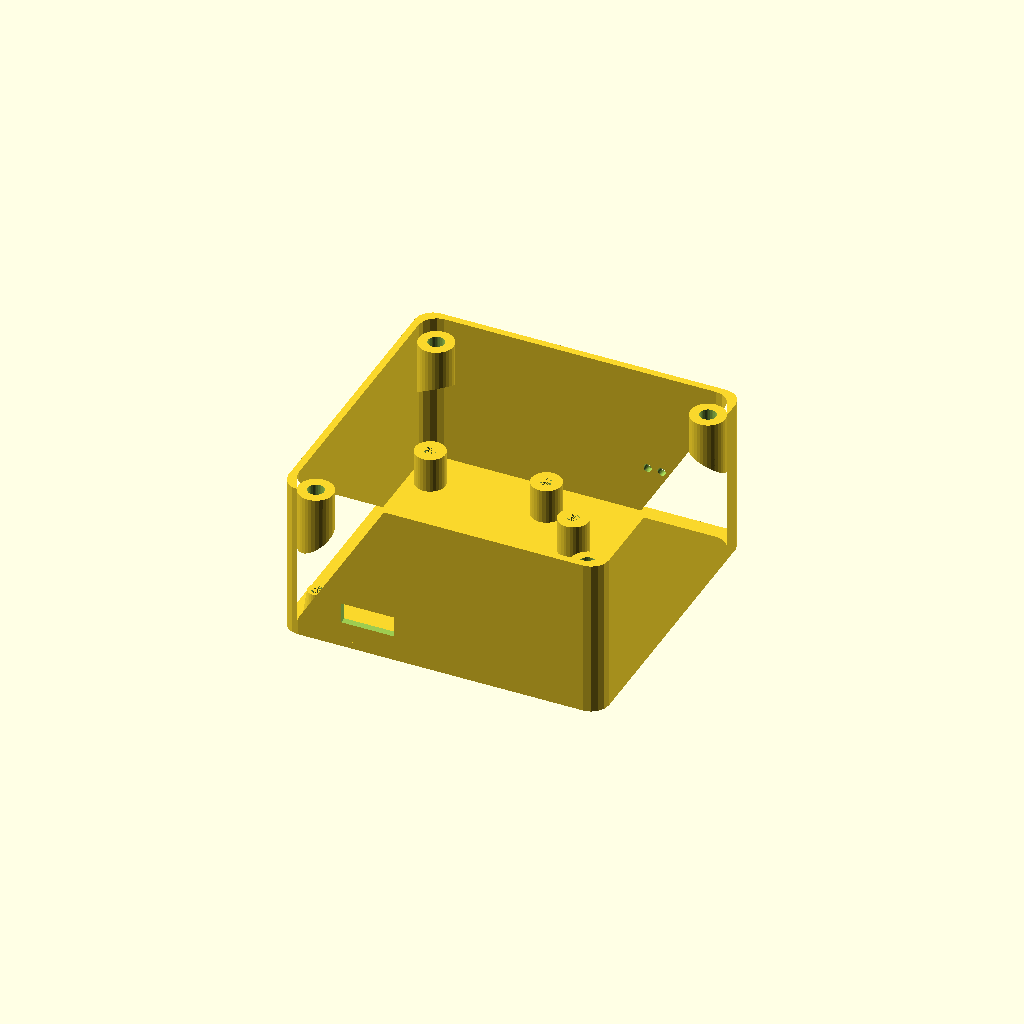
Cell 1: rendered with the file's own defaults.
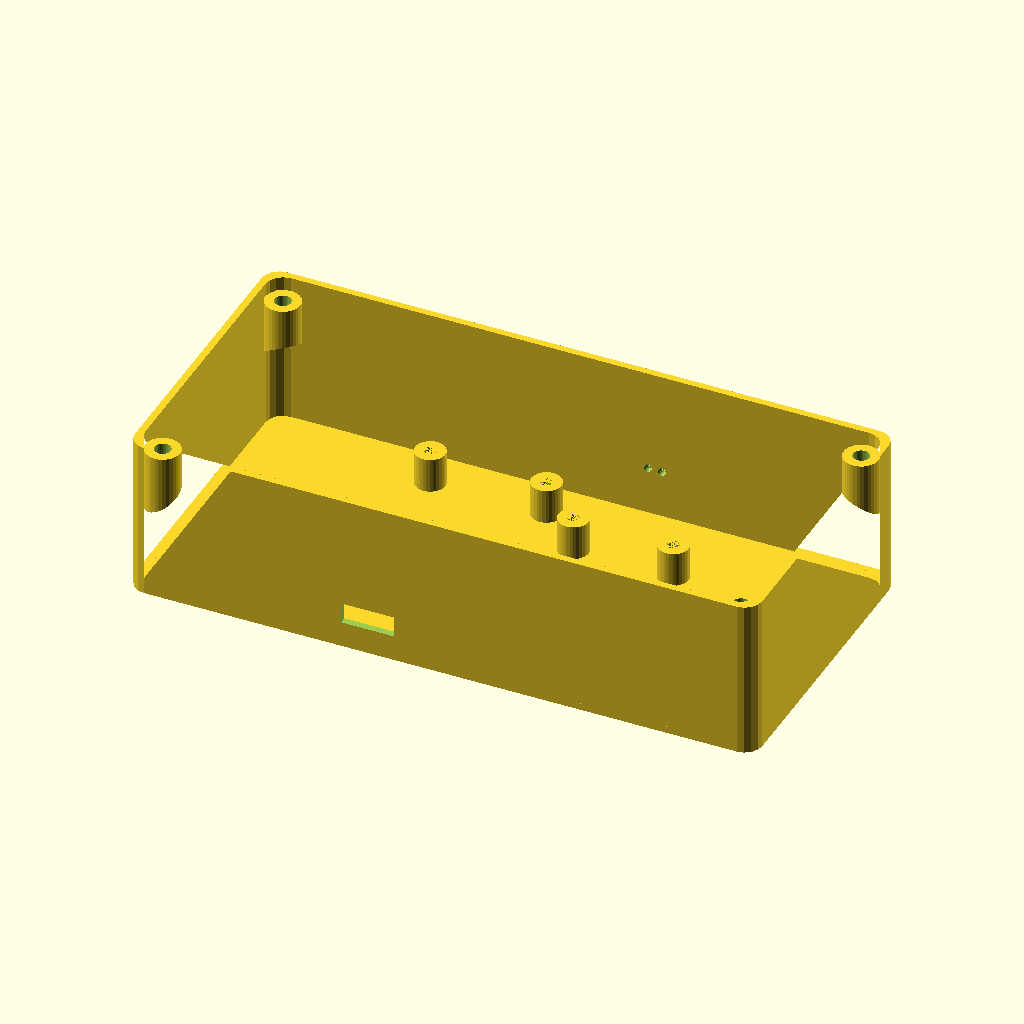
Cell 2 — width set to 132, the other parameters unchanged.
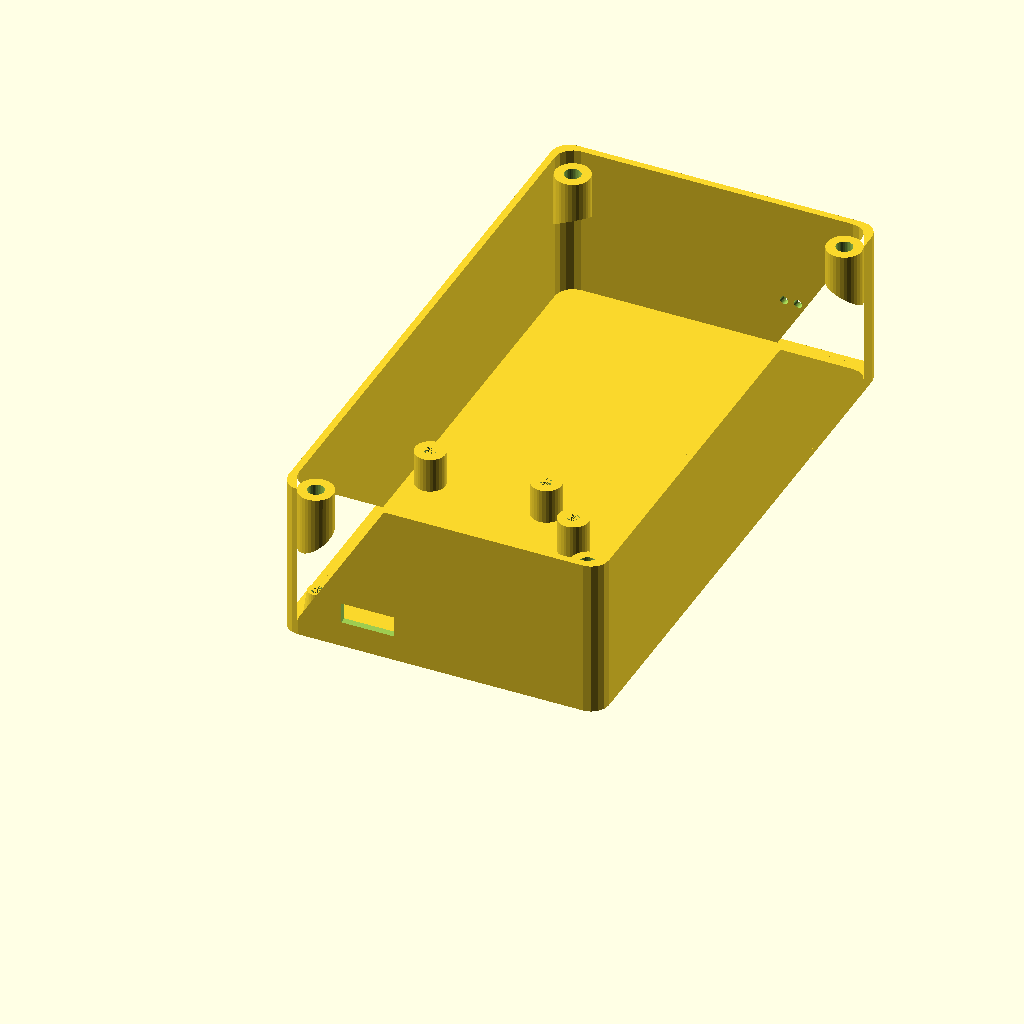
Cell 3: the same model with length = 126.
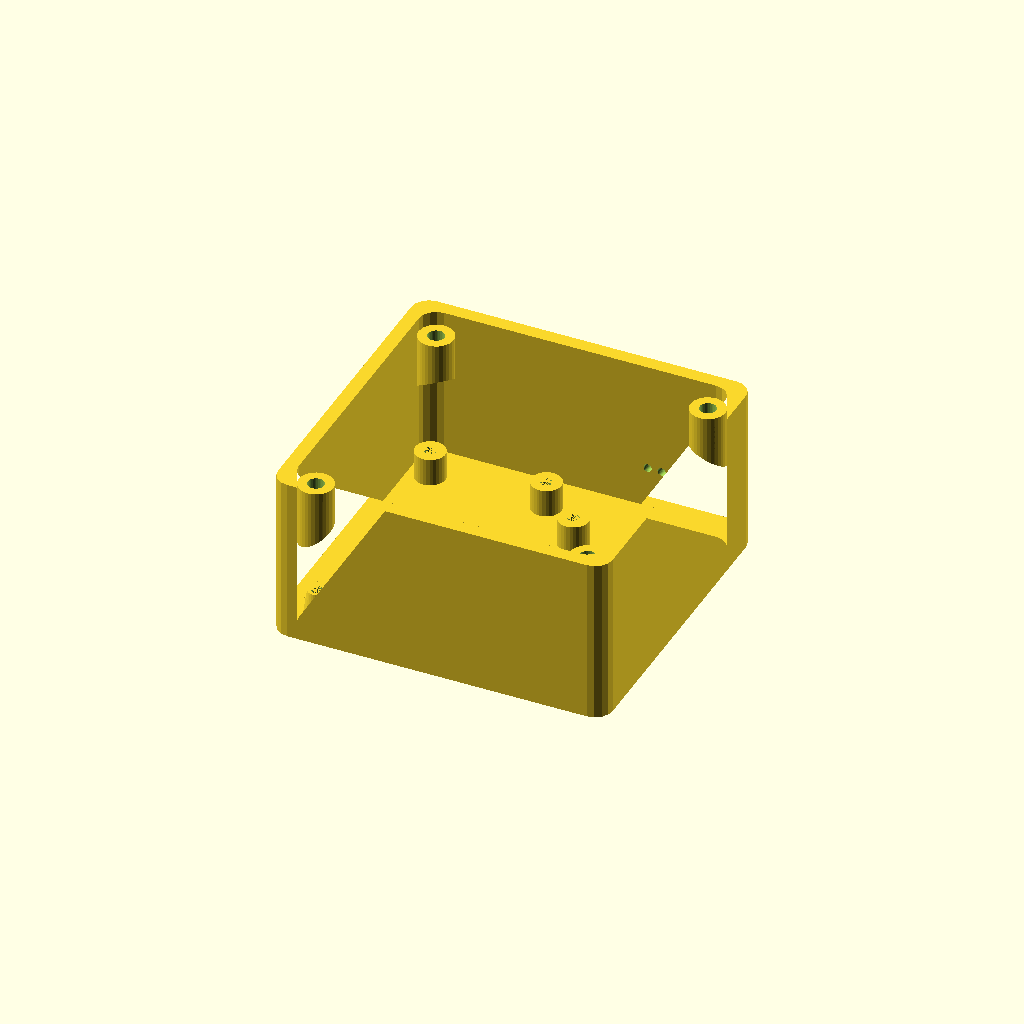
Cell 4: the same model with wall = 3.
One fixed orthographic camera (rotation 55°, 0°, 25°; colour scheme Cornfield) for every cell.
Source of the model, esp8266relaybox.scad:
use <roundedSquare.scad>;
use <pointHull.scad>;
use <db9male-for-genesis.scad>;

//<params>
width = 66;
length = 63;
corner = 3;
wall = 1.5;

includeLid = 0;

usbHoleWidth = 11.3;
usbHoleHeight = 5.65;
usbHoleCenterOffsetFromEndOfPillars = 1.16;
bigScrewHole = 3.5;
screwHole = 2.5;
screwHeadDiameter = 8;
screwHeadInset = 2;
screwBearingWallMinimum = 3;
screwHoleWall = 2;
screwGrabLength = 6;
pcbScrewHorizontalSpacing = 34.7;
pcbScrew1DistanceFromFront = 5;
pcbScrew2DistanceFromFront = 50;
pcbScrewHole = 4;
pcbScrewHeadDiameter = 7;
pcbScrewHeadInset = 2;
lidTolerance = 0.2;
wireHoleDiameter = 1.75;
wireHoleCount = 2;
wireHoleSpacing = 3;
frontPCBScrewHoleWall = 0.75;

pillarHeight = 9;
heightAbovePillar = 24;

pillars = [ [0,0], [25, 0], [0,51.77+.4], [25, 51.77+0.4], [35, 5], [35+21.5, 5], [35, 5+38.22], [35+21.5, 5+38.22] ];

minX = min([for(p=pillars) p[0]]);
maxX = max([for(p=pillars) p[0]]);
pillarShift = [-(minX+maxX)/2,2.19];
usbX = pillarShift[0] + (pillars[0][0]+pillars[1][0])/2;
wireX = pillarShift[0] + (pillars[5][0]+pillars[6][0])/2;

//</params>

wireHeight = heightAbovePillar / 2;
module dummy() {}

nudge = 0.001;
$fn = 32;

lidPillar=bigScrewHole+2*screwHoleWall;

lidScrews = [[-width/2+lidPillar/2,lidPillar/2],[width/2-lidPillar/2,lidPillar/2],[-width/2+lidPillar/2,length-lidPillar/2],[width/2-lidPillar/2,length-lidPillar/2]];
lidScrewAngles = [45,135,-45,-135];

extraHeight = pcbScrewHeadInset+max(wall,screwBearingWallMinimum)-wall+wall;

bottomHeight = heightAbovePillar+pillarHeight;

module base(wall) {
    roundedSquare([width+2*wall,length+2*wall],radius=lidPillar/2,center=true);
}

module lid() {
    difference() {
        union() {
            translate([0,length/2,0])
            linear_extrude(height=wall) base(-lidTolerance);
            linear_extrude(height=screwBearingWallMinimum) intersection() {
                for(s=lidScrews) translate(s) circle(d=bigScrewHole+2*screwHoleWall);
                translate([0,length/2,0]) base(-lidTolerance);
            }
        }
        for(s=lidScrews) translate(s) translate([0,0,-nudge]) cylinder(d=bigScrewHole,h=max(screwBearingWallMinimum,wall)+2*nudge);
    }
}

module box(height) {
    translate([0,length/2,0]) {
        linear_extrude(height=wall) base(wall);
        linear_extrude(height=height+wall)
        difference() {
            base(wall);
            base(0);
        }
    }        
}

module screwHead(positive,headDiameter,headInset,hole) {
    h = headInset+max(wall,screwBearingWallMinimum);
    if (positive) {
        cylinder(d=headDiameter+2*screwHoleWall,h=h);
    }
    else {
        translate([0,0,-nudge]) {
            cylinder(d=headDiameter,h=headInset);
            cylinder(d=hole,h=h+2*nudge);
        }
    }
}

module pillar(small) {
    cylinder(d1=screwHoleWall*2+screwHole,d2=(small?frontPCBScrewHoleWall:screwHoleWall)*2+screwHole,h=pillarHeight);
}

module pillarHole() {
    translate([0,0,-nudge]) cylinder(d=screwHole,h=pillarHeight+2*nudge);
}

module bottom() {
    
    
    difference() {
        union() {
            box(bottomHeight);
            for (i=[0:len(pillars)-1]) let(p=pillars[i])
                translate(pillarShift+p)pillar(i<2);
        }
        for (p=pillars)
            translate(pillarShift+p) pillarHole();
    }
    for(i=[0:1:len(lidScrews)-1])
        translate(lidScrews[i]) rotate([0,0,lidScrewAngles[i]]) screwHolder();
}

module screwHolder() {
    d = lidPillar;
    h = screwGrabLength+d;
    translate([0,0,bottomHeight-max(wall,screwBearingWallMinimum )-h+wall])
    difference() {
        intersection() {
            cylinder(d=bigScrewHole+2*screwHoleWall+nudge,h=h);
            pointHull([[-d/2,-d/2,0],[-d/2,d/2,0],[d,-d/2,d],[d,d/2,d],[-d/2,-d/2,h],[-d/2,d/2,h],[d/2,d/2,h],[d/2,-d/2,h]]);
        }
        translate([0,0,-h]) cylinder(d=bigScrewHole,h=3*h);
    }
}

module usbCutout() {
    h0 = pcbScrewHeadInset+max(wall,screwBearingWallMinimum);
    translate([usbX,0,-usbHoleCenterOffsetFromEndOfPillars+pillarHeight]) cube([usbHoleWidth,usbHoleHeight,wall*3],center=true);
}

module wire() {
    rotate([90,0,0]) translate([0,0,-wall]) cylinder(d=wireHoleDiameter,h=wall*3);
}

module wireCutout() {
    wireX0 = wireX - wireHoleSpacing * wireHoleCount / 2;
    for (i=[0:wireHoleCount-1]) {
        translate([wireX0+i*wireHoleSpacing, length,wireHeight]) wire();
    }
}


//screwHolder();
difference() {
    bottom();
    usbCutout();
    wireCutout();
}

if (includeLid)
translate([width+wall+5,0,0]) lid();
Parameter table extracted from the source (name, type, default, range or options):
width: number, default 66
length: number, default 63
corner: number, default 3
wall: number, default 1.5
includeLid: number, default 0
usbHoleWidth: number, default 11.3
usbHoleHeight: number, default 5.65
usbHoleCenterOffsetFromEndOfPillars: number, default 1.16
bigScrewHole: number, default 3.5
screwHole: number, default 2.5
screwHeadDiameter: number, default 8
screwHeadInset: number, default 2
screwBearingWallMinimum: number, default 3
screwHoleWall: number, default 2
screwGrabLength: number, default 6
pcbScrewHorizontalSpacing: number, default 34.7
pcbScrew1DistanceFromFront: number, default 5
pcbScrew2DistanceFromFront: number, default 50
pcbScrewHole: number, default 4
pcbScrewHeadDiameter: number, default 7
pcbScrewHeadInset: number, default 2
lidTolerance: number, default 0.2
wireHoleDiameter: number, default 1.75
wireHoleCount: number, default 2
wireHoleSpacing: number, default 3
frontPCBScrewHoleWall: number, default 0.75
pillarHeight: number, default 9
heightAbovePillar: number, default 24
